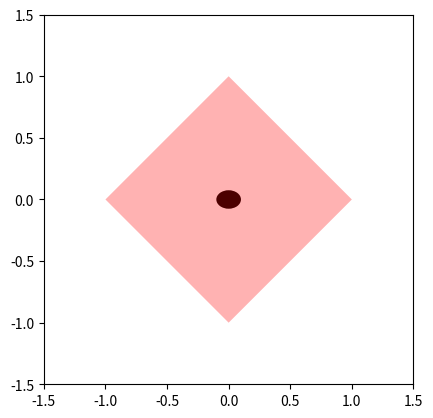

Generate this figure with matplotlib:
import numpy as np
import matplotlib.pyplot as plt
from matplotlib.patches import Ellipse, Polygon
from matplotlib.animation import FuncAnimation

# Create figure and axes
fig, ax = plt.subplots()
ax.set_xlim(-1.5, 1.5)
ax.set_ylim(-1.5, 1.5)
ax.set_aspect('equal')

# Create an ellipse
ellipse = Ellipse((0, 0), 0.2, 0.15, fc='black', animated=True)
ax.add_patch(ellipse)

# Create a diamond
diamond = Polygon([(0, 1), (1, 0), (0, -1), (-1, 0)], fc='red', alpha=0.3)
ax.add_patch(diamond)

# Animation initialization function
def init():
    return ellipse,

# Animation update function
def update(frame):
    if frame <= 50:
        x_shift = -(frame / 50) *0.8 + 0.4
        y_shift = -(frame / 50) *0.8 + 0.4
    else:
        x_shift = -((100 - frame) / 50) *0.8 + 0.4
        y_shift = -((100 - frame) / 50) *0.8 + 0.4

    # Set the center of the ellipse using the shift logic
    ellipse.set_center((x_shift, y_shift))


    return ellipse,

# Create animation object
ani = FuncAnimation(fig, update, frames=np.arange(0, 100), init_func=init, blit=True, interval=20)

# Show the animation
plt.show()